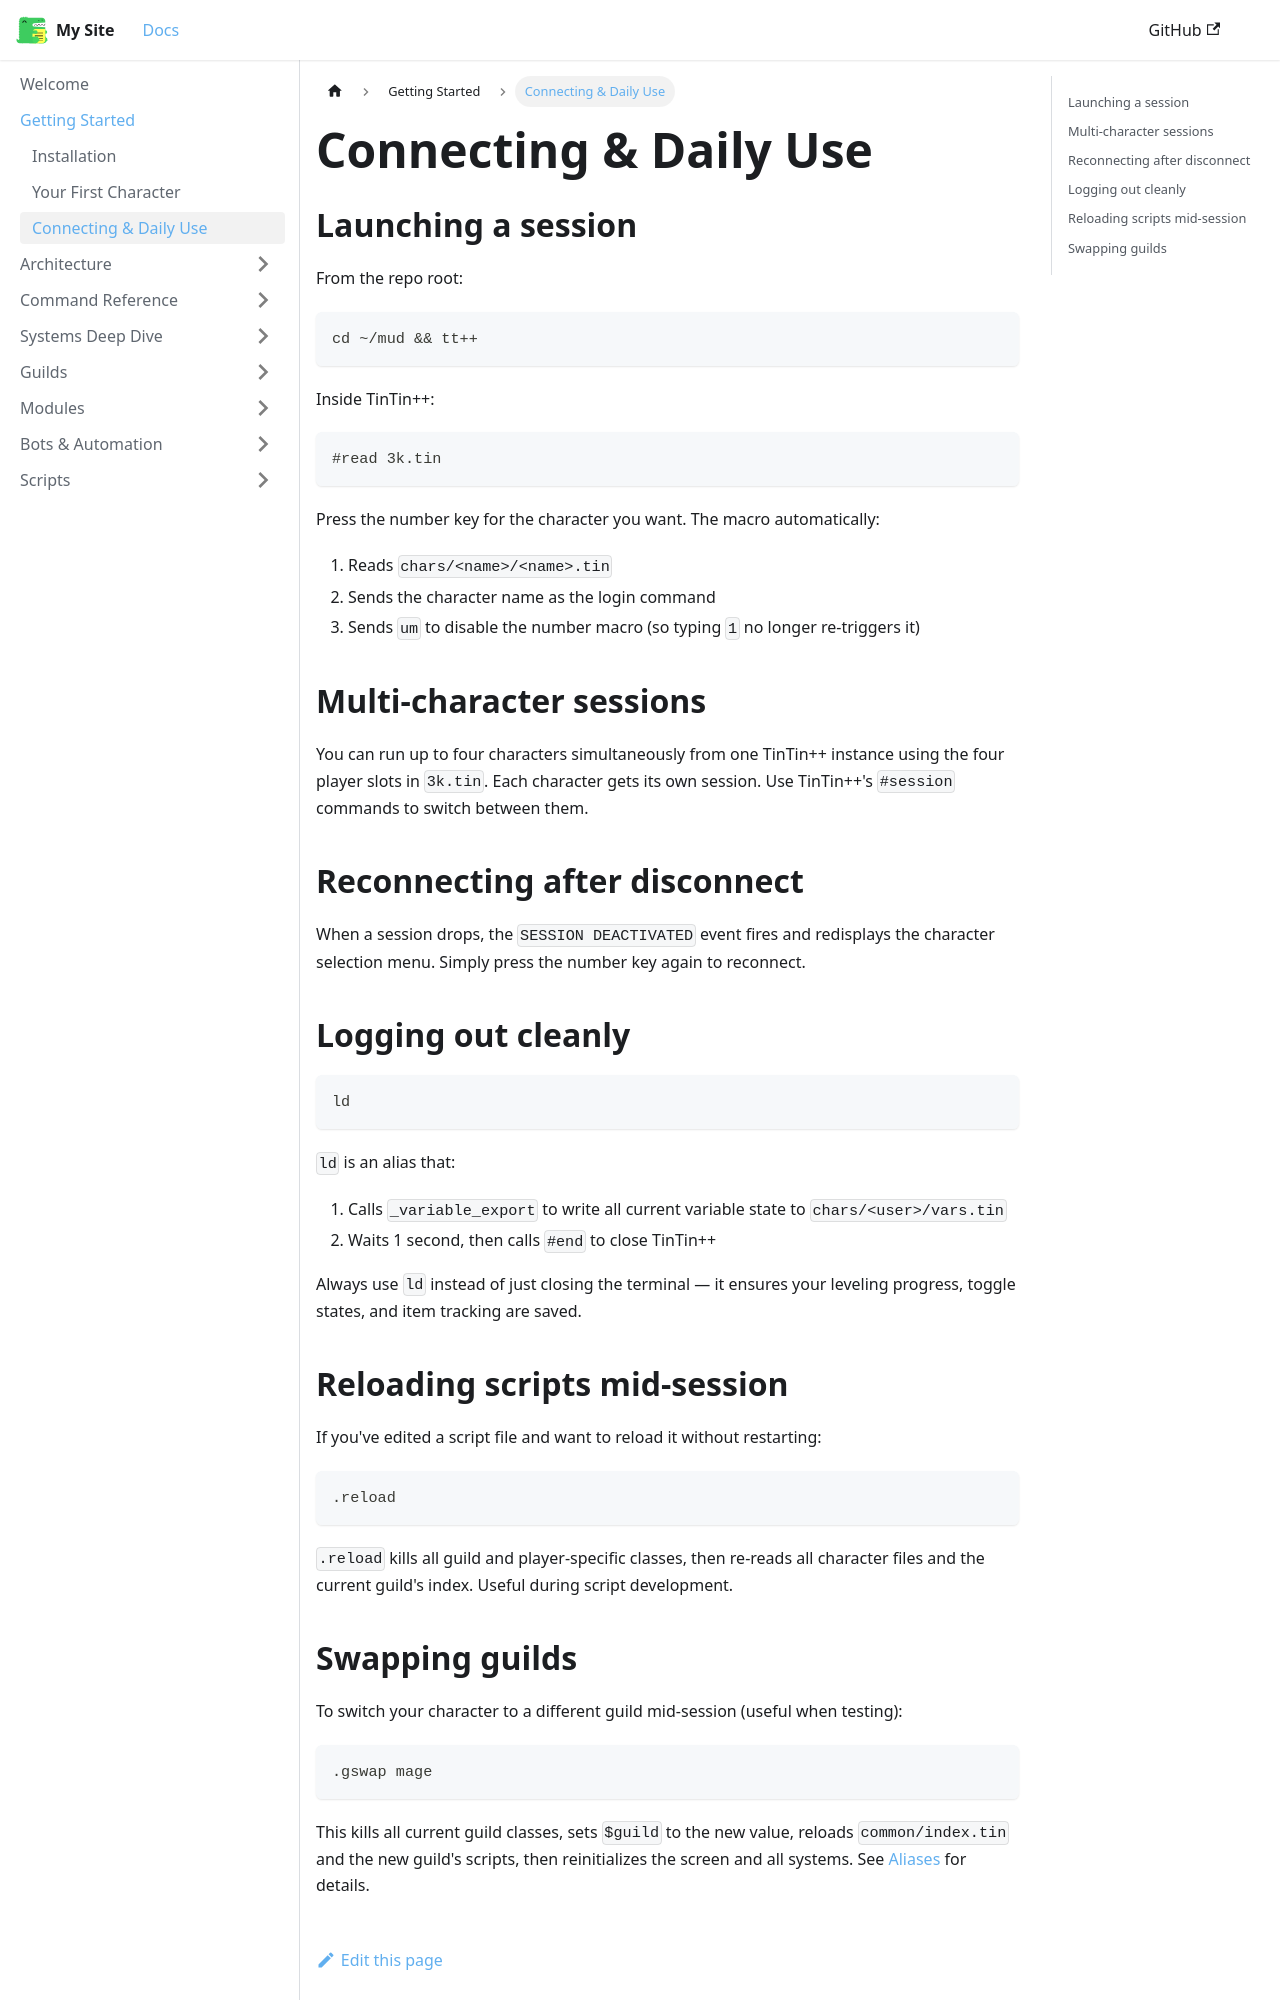

repository: 3kdb/3kdb-docs · page: getting-started/connecting.html · generator: docusaurus

---
id: connecting
title: Connecting & Daily Use
sidebar_position: 3
---

# Connecting & Daily Use

## Launching a session

From the repo root:

```bash
cd ~/mud && tt++
```

Inside TinTin++:

```
#read 3k.tin
```

Press the number key for the character you want. The macro automatically:
1. Reads `chars/<name>/<name>.tin`
2. Sends the character name as the login command
3. Sends `um` to disable the number macro (so typing `1` no longer re-triggers it)

## Multi-character sessions

You can run up to four characters simultaneously from one TinTin++ instance using the four player slots in `3k.tin`. Each character gets its own session. Use TinTin++'s `#session` commands to switch between them.

## Reconnecting after disconnect

When a session drops, the `SESSION DEACTIVATED` event fires and redisplays the character selection menu. Simply press the number key again to reconnect.

## Logging out cleanly

```tintin
ld
```

`ld` is an alias that:
1. Calls `_variable_export` to write all current variable state to `chars/<user>/vars.tin`
2. Waits 1 second, then calls `#end` to close TinTin++

Always use `ld` instead of just closing the terminal — it ensures your leveling progress, toggle states, and item tracking are saved.

## Reloading scripts mid-session

If you've edited a script file and want to reload it without restarting:

```tintin
.reload
```

`.reload` kills all guild and player-specific classes, then re-reads all character files and the current guild's index. Useful during script development.
